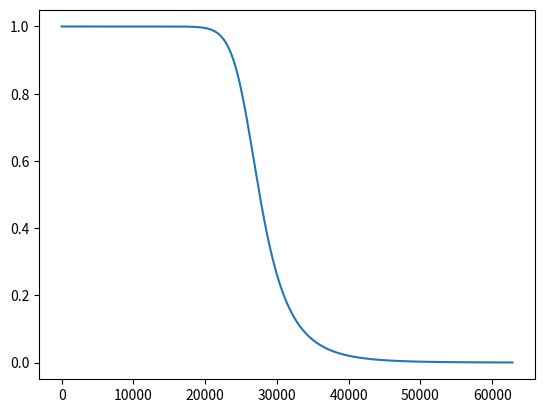

This figure's Python source:
#!/usr/bin/env python2
# -*- coding: utf-8 -*-
"""
Created on Mon Apr  1 13:54:23 2019

[redacted]
"""

import numpy as np
import matplotlib.pyplot as plt
gs=0.2
gp=0.8
wp=2*np.pi*4000
ws=2*np.pi*5000
def butter(gp,gs,wp,ws):
    a=(1/(gp**2))-1
    b=(1/(gs**2))-1
    N=int(np.ceil(0.5*np.log10(a/b)/np.log10(wp/ws)))
    wc=wp/(a**(1/(2*N)))
    return float(N),float(wc)
N,wc=butter(gp,gs,wp,ws)
print(N,wc)
w=np.arange(0,np.pi*2*10000,10)
b=np.abs(1/((1+(w/wc)**(2*N))**0.5))
plt.plot(w,b)
plt.show()